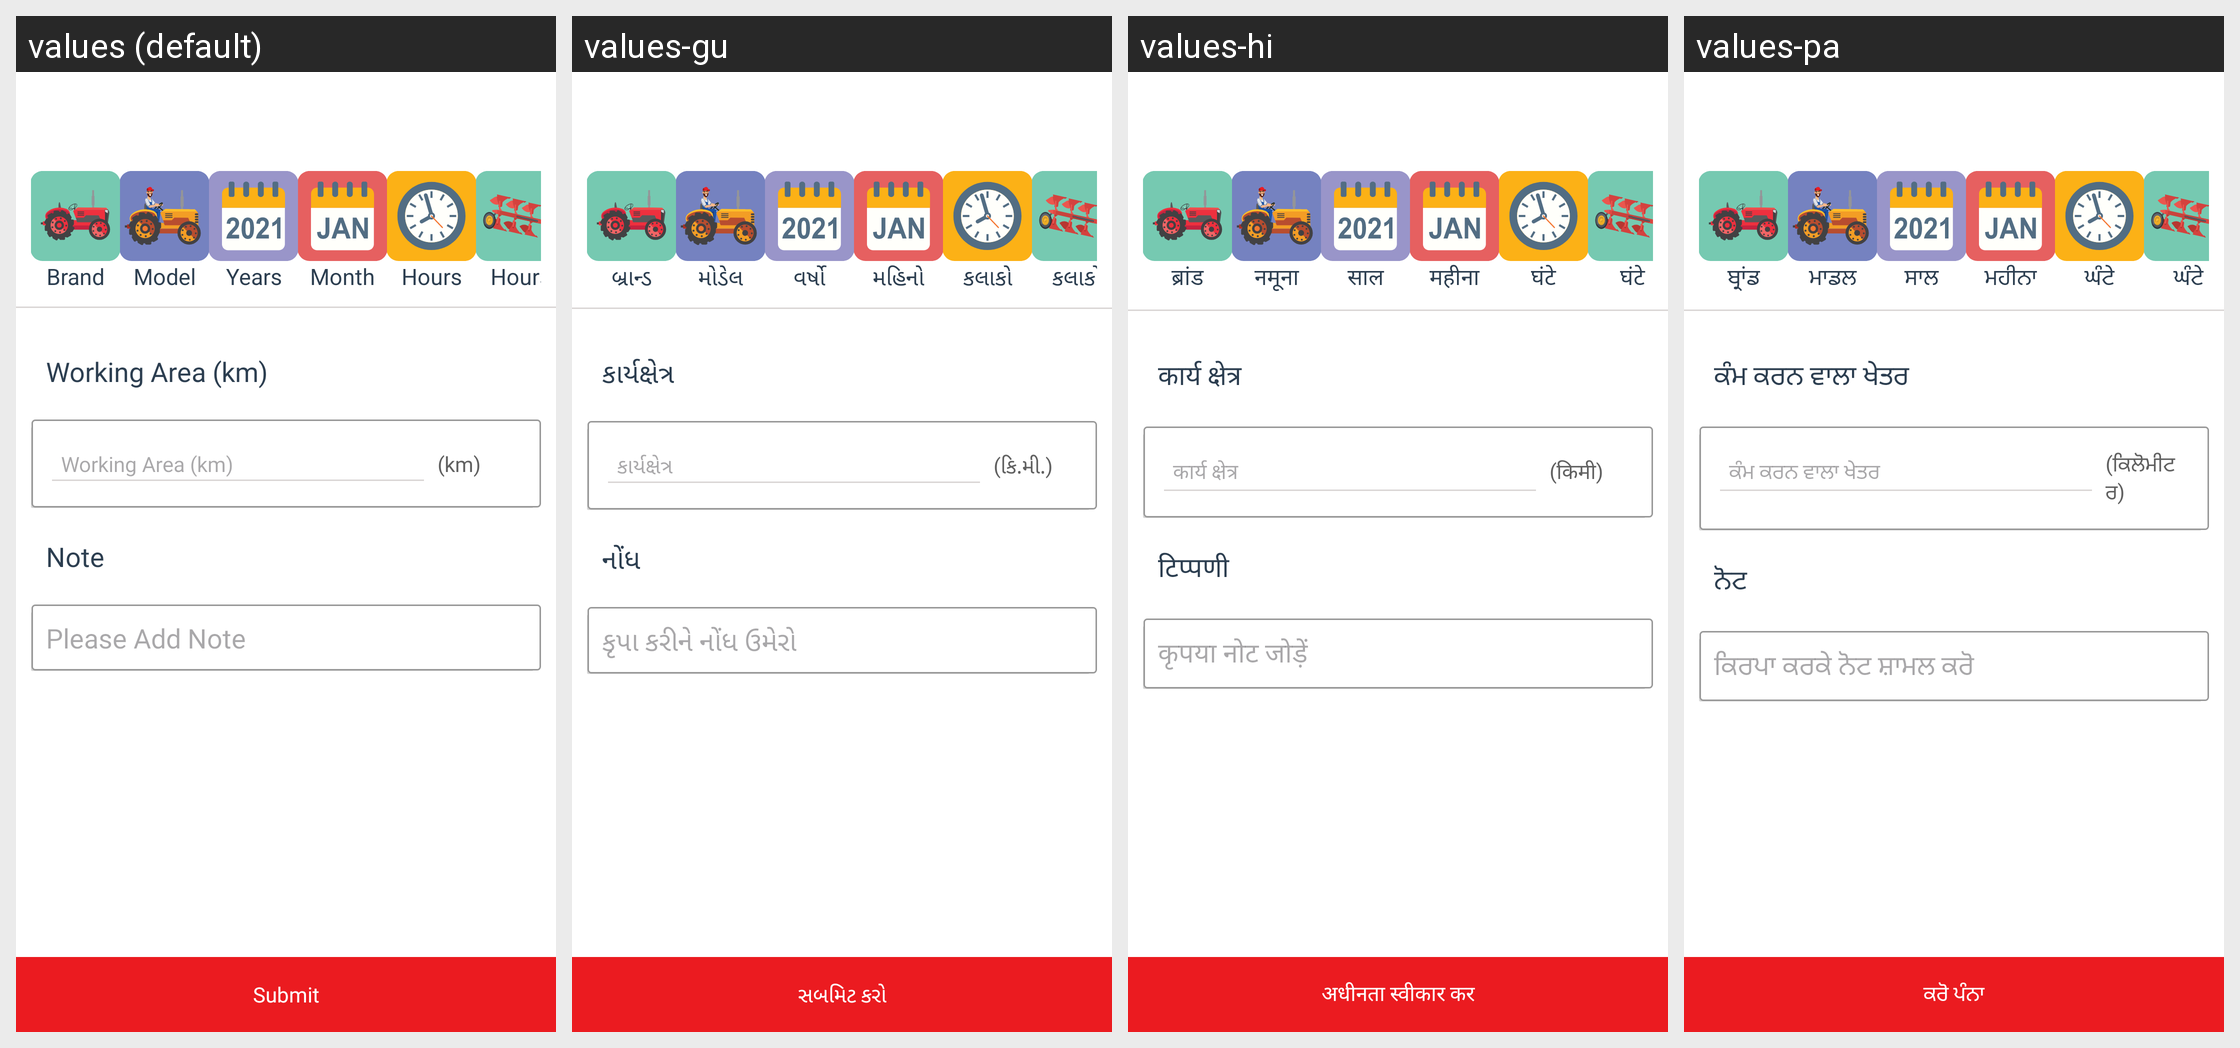

The Android screen above is rendered under several locales of the same app. Produce the string resources it draws, with the default and per-locale values.
Android screen res/layout/rent_tractor_others.xml rendered under 4 locales, left to right: values (default), values-gu, values-hi, values-pa. Device: Nexus 5 (rendered at 1080×1920; each locale shown at half size, 540×960, under a caption strip naming it); theme AppThemee.
Other locales in the repository, not shown: values-bn, values-kn, values-ml, values-mr, values-ta, values-te.
Strings drawn on this screen, with the default value and each locale's value (text and hints the layout hard-codes, and strings that could not be matched under every locale, appear in the picture but are not listed):

working_area
  values: Working Area (km)
  values-gu: કાર્યક્ષેત્ર
  values-hi: कार्य क्षेत्र
  values-pa: ਕੰਮ ਕਰਨ ਵਾਲਾ ਖੇਤਰ

km
  values: (km)
  values-gu: (કિ.મી.)
  values-hi: (किमी)
  values-pa: (ਕਿਲੋਮੀਟਰ)

note
  values: Note
  values-gu: નોંધ 
  values-hi: टिप्पणी
  values-pa: ਨੋਟ 

pleaseAddNote
  values: Please Add Note
  values-gu: કૃપા કરીને નોંધ ઉમેરો
  values-hi: कृपया नोट जोड़ें
  values-pa: ਕਿਰਪਾ ਕਰਕੇ ਨੋਟ ਸ਼ਾਮਲ ਕਰੋ

btn_submit
  values: Submit
  values-gu: સબમિટ કરો
  values-hi: अधीनता स्वीकार कर
  values-pa: ਕਰੋ ਪੰਨਾ

Brand
  values: Brand
  values-gu: બ્રાન્ડ
  values-hi: ब्रांड
  values-pa: ਬ੍ਰਾਂਡ

Model
  values: Model
  values-gu: મોડેલ
  values-hi: नमूना
  values-pa: ਮਾਡਲ

Years
  values: Years
  values-gu: વર્ષો
  values-hi: साल
  values-pa: ਸਾਲ

Month
  values: Month
  values-gu: મહિનો
  values-hi: महीना
  values-pa: ਮਹੀਨਾ

Hours
  values: Hours
  values-gu: કલાકો
  values-hi: घंटे
  values-pa: ਘੰਟੇ
